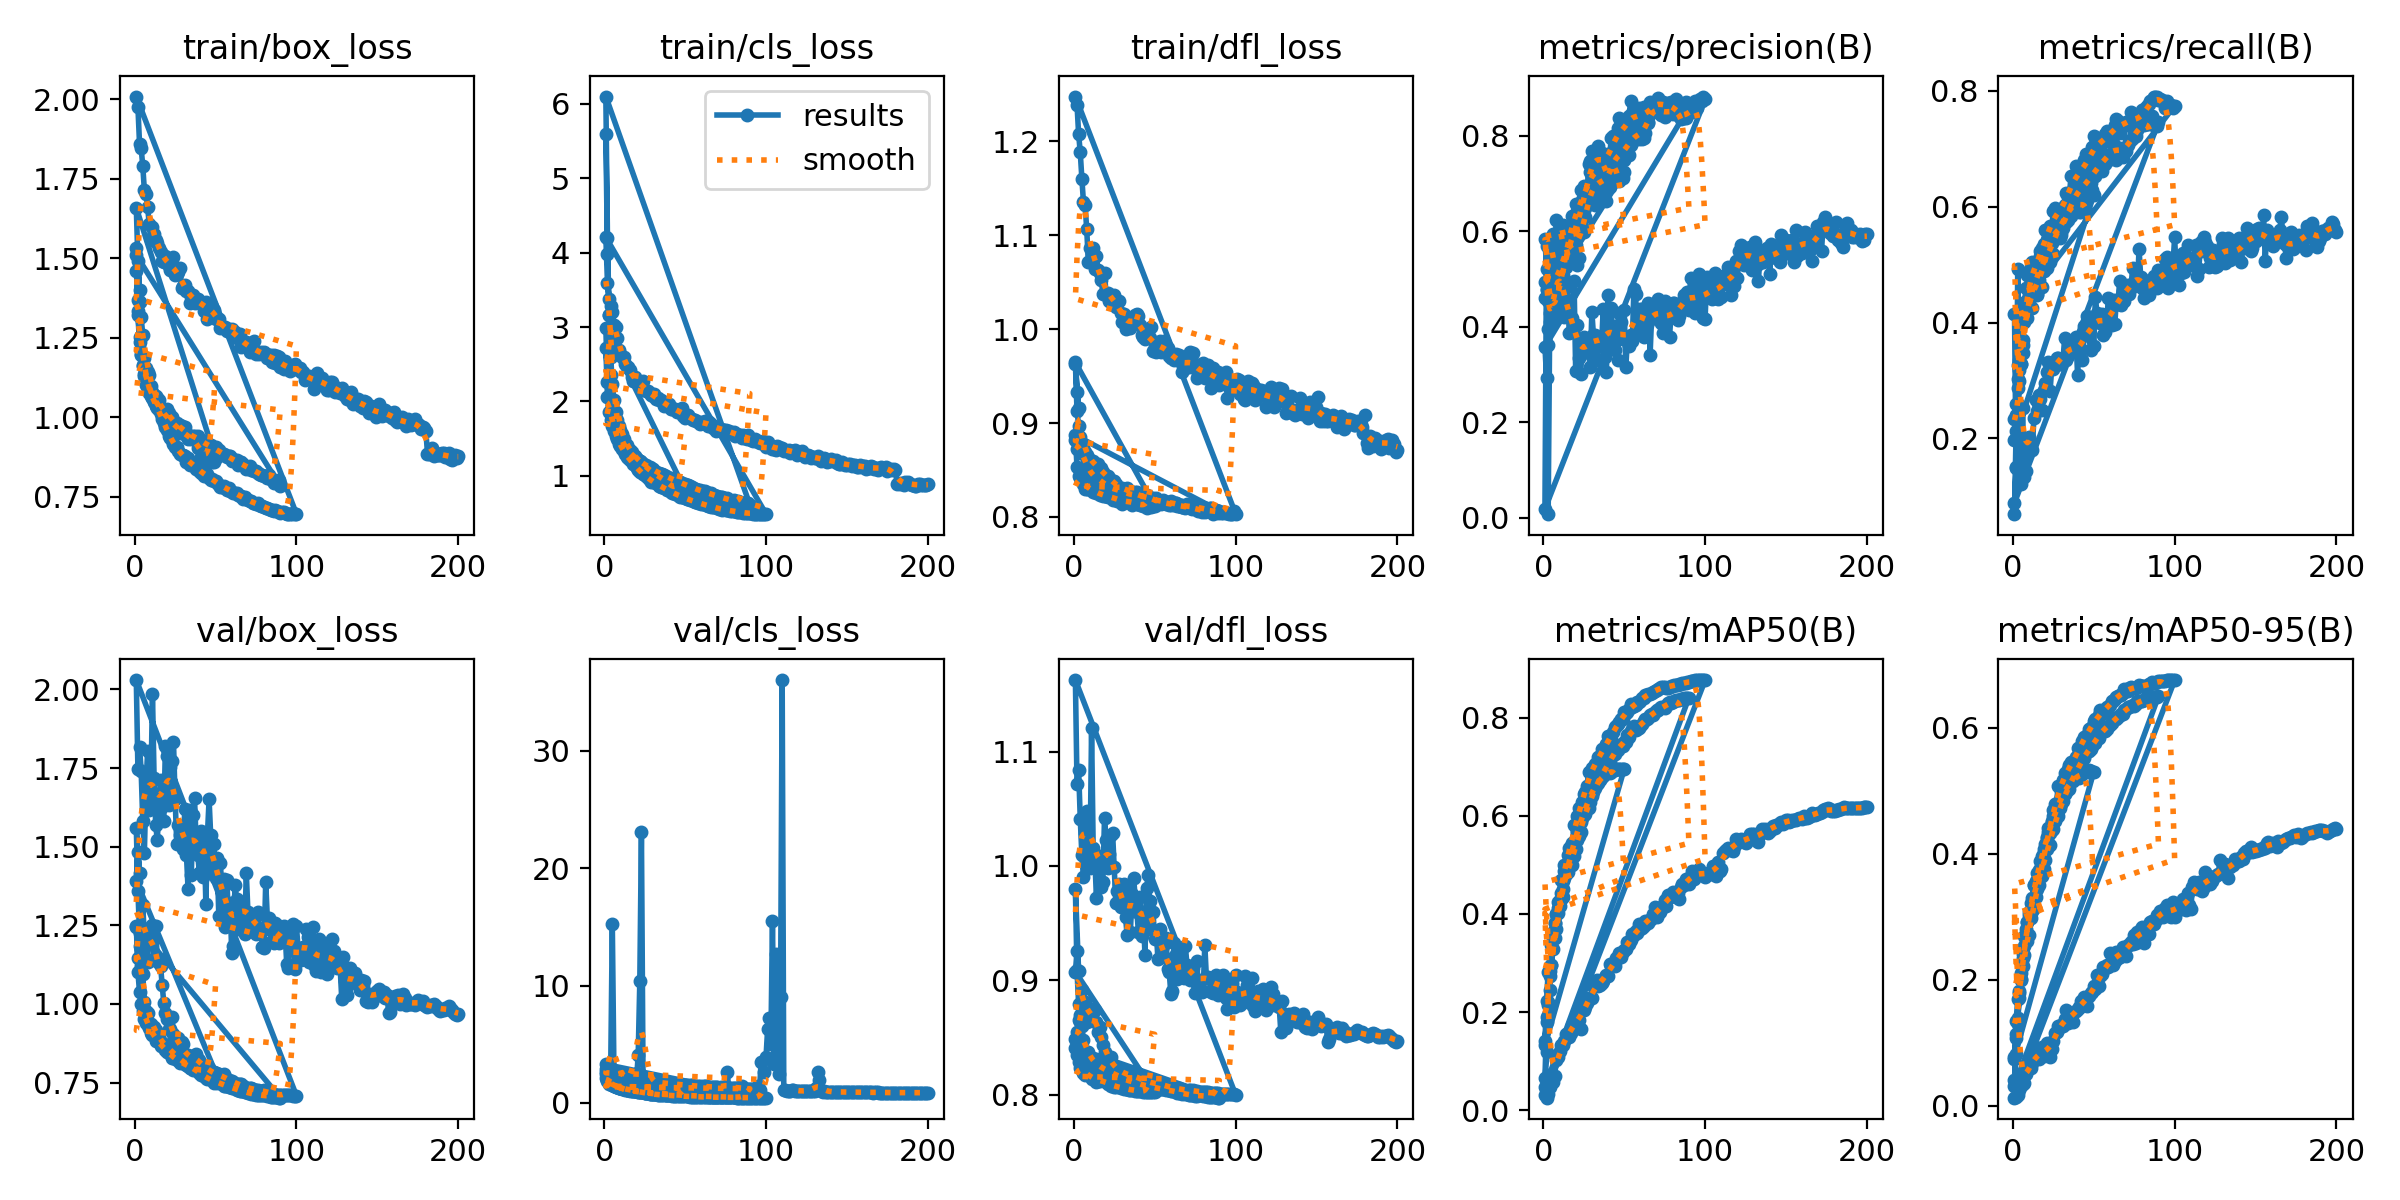

The file beside this chart, header and first rows:
epoch, time, train/box_loss, train/cls_loss, train/dfl_loss, metrics/precision(B), metrics/recall(B), metrics/mAP50(B), metrics/mAP50-95(B), val/box_loss, val/cls_loss, val/dfl_loss, lr/pg0, lr/pg1, lr/pg2
1, 88.36, 1.46, 5.591, 0.882, 0.5838, 0.06922, 0.06479, 0.04017, 1.245, 2.629, 0.8486, 0.003327, 0.003327, 0.003327
2, 177.4, 1.369, 3.987, 0.872, 0.5205, 0.2135, 0.179, 0.1145, 1.146, 2.025, 0.8545, 0.006659, 0.006659, 0.006659
3, 268.2, 1.363, 3.166, 0.8827, 0.3621, 0.3022, 0.2144, 0.1394, 1.186, 1.883, 0.8649, 0.009984, 0.009984, 0.009984
4, 359.3, 1.315, 2.357, 0.8793, 0.5081, 0.2989, 0.2733, 0.1783, 1.121, 1.698, 0.8633, 0.009978, 0.009978, 0.009978
5, 450.5, 1.258, 1.932, 0.8703, 0.5075, 0.3282, 0.2953, 0.2018, 1.096, 1.616, 0.8598, 0.009961, 0.009961, 0.009961
6, 542.5, 1.187, 1.739, 0.8665, 0.5933, 0.348, 0.3483, 0.2407, 1.007, 1.42, 0.8476, 0.009939, 0.009939, 0.009939
7, 634.3, 1.156, 1.623, 0.8544, 0.4451, 0.4171, 0.3807, 0.2692, 0.9781, 1.333, 0.8369, 0.009912, 0.009912, 0.009912
8, 726.5, 1.142, 1.586, 0.8552, 0.4225, 0.459, 0.4006, 0.2812, 0.9701, 1.324, 0.8377, 0.009881, 0.009881, 0.009881
9, 824.6, 1.134, 1.522, 0.8462, 0.5405, 0.4076, 0.4125, 0.2922, 0.9386, 1.305, 0.8369, 0.009844, 0.009844, 0.009844
10, 920.5, 1.099, 1.476, 0.8464, 0.51, 0.4442, 0.4269, 0.3084, 0.9375, 1.243, 0.832, 0.009803, 0.009803, 0.009803
11, 1014, 1.078, 1.429, 0.8434, 0.479, 0.4636, 0.4312, 0.311, 0.9253, 1.254, 0.8282, 0.009758, 0.009758, 0.009758
12, 1107, 1.07, 1.406, 0.8449, 0.6121, 0.4246, 0.4355, 0.3113, 0.9265, 1.225, 0.8293, 0.009707, 0.009707, 0.009707
13, 1200, 1.065, 1.387, 0.8411, 0.5389, 0.4673, 0.487, 0.3508, 0.9175, 1.142, 0.8284, 0.009652, 0.009652, 0.009652
14, 1293, 1.059, 1.351, 0.8415, 0.5376, 0.4816, 0.4926, 0.3538, 0.8974, 1.136, 0.8251, 0.009593, 0.009593, 0.009593
15, 1385, 1.053, 1.338, 0.8415, 0.5973, 0.447, 0.4853, 0.3489, 0.899, 1.144, 0.8278, 0.009529, 0.009529, 0.009529
16, 1478, 1.027, 1.293, 0.8399, 0.5548, 0.4728, 0.51, 0.3655, 0.8799, 1.09, 0.8227, 0.00946, 0.00946, 0.00946
17, 1570, 1.019, 1.273, 0.8378, 0.5965, 0.4885, 0.512, 0.3766, 0.8746, 1.078, 0.8255, 0.009388, 0.009388, 0.009388
18, 1666, 1.015, 1.257, 0.8376, 0.5626, 0.4609, 0.4993, 0.3656, 0.8733, 1.09, 0.8231, 0.009311, 0.009311, 0.009311
19, 1759, 1.009, 1.247, 0.8344, 0.5929, 0.4886, 0.5181, 0.3761, 0.8618, 1.058, 0.8206, 0.009229, 0.009229, 0.009229
20, 1848, 1.024, 1.23, 0.832, 0.5837, 0.5052, 0.5319, 0.3897, 0.8591, 1.03, 0.8216, 0.009144, 0.009144, 0.009144
21, 1942, 1.013, 1.217, 0.8333, 0.5285, 0.5419, 0.5508, 0.4071, 0.8649, 1.013, 0.8207, 0.009055, 0.009055, 0.009055
22, 2037, 1.002, 1.205, 0.8327, 0.5438, 0.5461, 0.5595, 0.413, 0.8595, 1.019, 0.8208, 0.008961, 0.008961, 0.008961
23, 2130, 1, 1.191, 0.8288, 0.6168, 0.5138, 0.5669, 0.4148, 0.8469, 0.9902, 0.8195, 0.008864, 0.008864, 0.008864
24, 2223, 0.9842, 1.159, 0.829, 0.599, 0.5577, 0.595, 0.438, 0.8504, 0.9531, 0.8206, 0.008763, 0.008763, 0.008763
25, 2316, 0.9695, 1.127, 0.8295, 0.5975, 0.5599, 0.601, 0.4399, 0.8352, 0.9362, 0.8163, 0.008658, 0.008658, 0.008658
26, 2409, 0.9815, 1.148, 0.8294, 0.63, 0.5694, 0.6036, 0.4527, 0.8235, 0.9208, 0.8173, 0.00855, 0.00855, 0.00855
27, 2501, 0.9593, 1.114, 0.8303, 0.6578, 0.5569, 0.6197, 0.4633, 0.8224, 0.8854, 0.8169, 0.008439, 0.008439, 0.008439
28, 2594, 0.9742, 1.119, 0.828, 0.6694, 0.5665, 0.6166, 0.4594, 0.8287, 0.893, 0.8149, 0.008323, 0.008323, 0.008323
29, 2687, 0.9704, 1.109, 0.827, 0.6833, 0.5452, 0.6282, 0.4721, 0.8222, 0.8812, 0.8161, 0.008205, 0.008205, 0.008205
30, 2790, 0.9586, 1.094, 0.828, 0.715, 0.5511, 0.641, 0.4792, 0.8212, 0.854, 0.814, 0.008084, 0.008084, 0.008084
31, 2887, 0.9681, 1.061, 0.8288, 0.7189, 0.5678, 0.6485, 0.4841, 0.8132, 0.8337, 0.8144, 0.00796, 0.00796, 0.00796
32, 2979, 0.9439, 1.054, 0.827, 0.6555, 0.5809, 0.6564, 0.4949, 0.8079, 0.8219, 0.813, 0.007832, 0.007832, 0.007832
33, 3072, 0.9399, 1.031, 0.8218, 0.7133, 0.5742, 0.6642, 0.4983, 0.8027, 0.8041, 0.8119, 0.007702, 0.007702, 0.007702
34, 3165, 0.9414, 1.041, 0.8227, 0.7191, 0.5875, 0.6738, 0.5073, 0.7968, 0.7947, 0.8119, 0.00757, 0.00757, 0.00757
35, 3258, 0.9398, 1.018, 0.8243, 0.6867, 0.603, 0.6737, 0.5032, 0.7958, 0.7801, 0.8101, 0.007435, 0.007435, 0.007435
36, 3351, 0.9408, 1.029, 0.8235, 0.6756, 0.6137, 0.6854, 0.5187, 0.7982, 0.7697, 0.8121, 0.007297, 0.007297, 0.007297
37, 3444, 0.9409, 1.014, 0.8235, 0.7423, 0.602, 0.6928, 0.5221, 0.7936, 0.7823, 0.8114, 0.007158, 0.007158, 0.007158
38, 3537, 0.9363, 0.998, 0.8249, 0.7446, 0.6025, 0.6937, 0.5245, 0.7912, 0.7561, 0.8111, 0.007016, 0.007016, 0.007016
39, 3629, 0.9409, 0.984, 0.8232, 0.6636, 0.6365, 0.6912, 0.5238, 0.7885, 0.7586, 0.8122, 0.006872, 0.006872, 0.006872
40, 3722, 0.9273, 0.9698, 0.8221, 0.6951, 0.6156, 0.7008, 0.5322, 0.779, 0.741, 0.8093, 0.006727, 0.006727, 0.006727
41, 3815, 0.92, 0.9656, 0.8226, 0.6919, 0.639, 0.7102, 0.5408, 0.7733, 0.7249, 0.8087, 0.00658, 0.00658, 0.00658
42, 3908, 0.9215, 0.947, 0.8207, 0.7305, 0.6422, 0.7222, 0.5486, 0.7741, 0.7034, 0.8079, 0.006431, 0.006431, 0.006431
43, 4003, 0.9126, 0.934, 0.8209, 0.7679, 0.6269, 0.7233, 0.5493, 0.7701, 0.7053, 0.8078, 0.006281, 0.006281, 0.006281
44, 4098, 0.9248, 0.9608, 0.8234, 0.76, 0.6257, 0.7269, 0.5527, 0.7651, 0.6952, 0.808, 0.00613, 0.00613, 0.00613
45, 4192, 0.911, 0.9269, 0.8215, 0.7944, 0.6384, 0.7439, 0.5646, 0.7625, 0.6814, 0.8085, 0.005978, 0.005978, 0.005978
46, 4285, 0.9116, 0.9126, 0.8217, 0.7683, 0.6342, 0.7351, 0.5624, 0.7619, 0.672, 0.808, 0.005824, 0.005824, 0.005824
47, 4379, 0.9107, 0.9099, 0.8187, 0.7048, 0.6696, 0.7402, 0.5633, 0.7625, 0.6648, 0.8077, 0.00567, 0.00567, 0.00567
48, 4475, 0.8931, 0.9002, 0.818, 0.7599, 0.6416, 0.7415, 0.5659, 0.7582, 0.6645, 0.8067, 0.005516, 0.005516, 0.005516
49, 4568, 0.9017, 0.8784, 0.8182, 0.787, 0.6488, 0.7421, 0.5712, 0.7499, 0.6566, 0.8061, 0.005361, 0.005361, 0.005361
50, 4660, 0.9059, 0.8865, 0.8183, 0.7497, 0.6656, 0.7514, 0.5768, 0.7534, 0.6501, 0.8064, 0.005205, 0.005205, 0.005205
51, 4753, 0.8954, 0.8729, 0.8199, 0.7738, 0.6523, 0.7501, 0.5763, 0.7497, 0.6491, 0.8056, 0.00505, 0.00505, 0.00505
52, 4847, 0.8979, 0.8713, 0.8169, 0.8037, 0.6592, 0.7646, 0.5869, 0.7504, 0.6327, 0.806, 0.004895, 0.004895, 0.004895
53, 4940, 0.8885, 0.8586, 0.8159, 0.7602, 0.6873, 0.7596, 0.5844, 0.7512, 0.6178, 0.805, 0.004739, 0.004739, 0.004739
54, 5033, 0.8804, 0.8441, 0.816, 0.781, 0.6774, 0.7728, 0.5951, 0.7456, 0.6058, 0.8048, 0.004584, 0.004584, 0.004584
55, 5126, 0.8845, 0.84, 0.8181, 0.8124, 0.6618, 0.7769, 0.5964, 0.7398, 0.6049, 0.8049, 0.00443, 0.00443, 0.00443
56, 5219, 0.8804, 0.8276, 0.8167, 0.7916, 0.6903, 0.7823, 0.6014, 0.74, 0.6021, 0.8051, 0.004276, 0.004276, 0.004276
57, 5313, 0.8738, 0.816, 0.8141, 0.8224, 0.6744, 0.7756, 0.5959, 0.7393, 0.5946, 0.8044, 0.004122, 0.004122, 0.004122
58, 5406, 0.8779, 0.8136, 0.8149, 0.7951, 0.6794, 0.7766, 0.5984, 0.736, 0.5875, 0.804, 0.00397, 0.00397, 0.00397
59, 5500, 0.8769, 0.8065, 0.8152, 0.7941, 0.6899, 0.7785, 0.6036, 0.7345, 0.5843, 0.8038, 0.003819, 0.003819, 0.003819
60, 5594, 0.8613, 0.7856, 0.8167, 0.809, 0.6821, 0.7821, 0.6054, 0.7337, 0.5781, 0.8036, 0.003669, 0.003669, 0.003669
... 383 more rows
